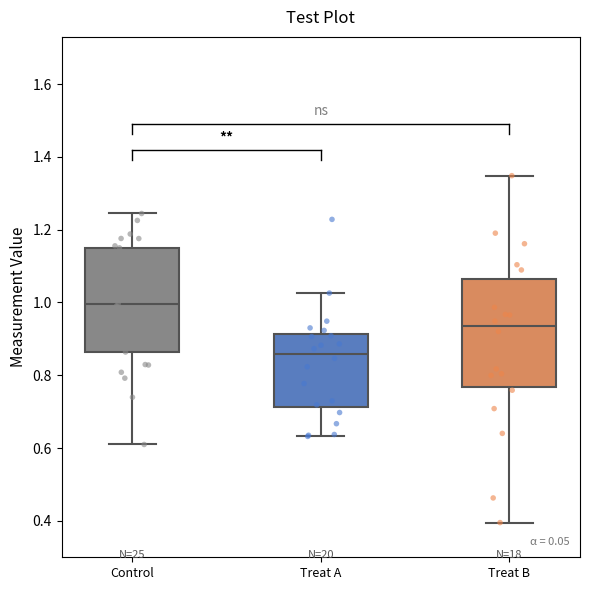
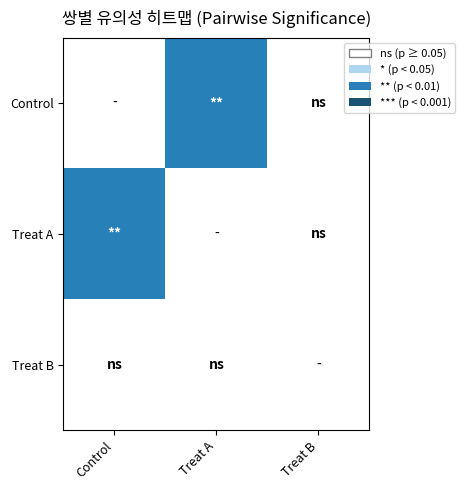

Generate these figures, in order, with matplotlib:
#!/usr/bin/env python3
"""Plot generation for statistical analysis dashboard."""

import io
import warnings
from typing import Any

import matplotlib
matplotlib.use("Agg")  # Non-interactive backend for server-side rendering

import matplotlib.pyplot as plt
import matplotlib.font_manager as fm

# Configure Korean font support
def _set_korean_font() -> None:
    """Set matplotlib font to support Korean characters."""
    # macOS Korean fonts
    korean_fonts = ["AppleGothic", "Apple SD Gothic Neo", "NanumGothic", "Malgun Gothic"]
    available = {f.name for f in fm.fontManager.ttflist}
    for font in korean_fonts:
        if font in available:
            plt.rcParams["font.family"] = font
            plt.rcParams["axes.unicode_minus"] = False
            return
    # Fallback: suppress glyph warnings
    import warnings
    warnings.filterwarnings("ignore", message="Glyph.*missing from font")

_set_korean_font()
import matplotlib.patches as mpatches
import numpy as np
import seaborn as sns
import pandas as pd


def format_p_annotation(p_value: float) -> str:
    """
    Convert p-value to significance annotation string.

    Args:
        p_value: The p-value from the statistical test.

    Returns:
        "***" for p < 0.001, "**" for p < 0.01, "*" for p < 0.05, "ns" otherwise.
    """
    if p_value < 0.001:
        return "***"
    elif p_value < 0.01:
        return "**"
    elif p_value < 0.05:
        return "*"
    else:
        return "ns"


def add_significance_brackets(
    ax: plt.Axes,
    x_positions: list[float],
    pairs: list[tuple[int, int]],
    p_values: list[float],
    y_max: float,
    step: float = 0.05,
) -> None:
    """
    Draw significance brackets above a boxplot.

    Args:
        ax: Matplotlib axes.
        x_positions: X positions of each group (0-indexed).
        pairs: List of (group_index_a, group_index_b) tuples to annotate.
        p_values: Corresponding p-values for each pair.
        y_max: Maximum y value in the plot (to position brackets above data).
        step: Vertical step between brackets (as fraction of y range).
    """
    y_range = ax.get_ylim()[1] - ax.get_ylim()[0]
    current_y = y_max + y_range * 0.05

    for i, ((idx_a, idx_b), p_val) in enumerate(zip(pairs, p_values)):
        annotation = format_p_annotation(p_val)
        x_a = x_positions[idx_a]
        x_b = x_positions[idx_b]

        # Draw bracket
        bracket_y = current_y + i * y_range * step
        tick_height = y_range * 0.02

        # Horizontal bar
        ax.plot([x_a, x_b], [bracket_y, bracket_y], "k-", linewidth=1.0, zorder=5)
        # Left tick
        ax.plot([x_a, x_a], [bracket_y - tick_height, bracket_y], "k-", linewidth=1.0, zorder=5)
        # Right tick
        ax.plot([x_b, x_b], [bracket_y - tick_height, bracket_y], "k-", linewidth=1.0, zorder=5)

        # Annotation text
        mid_x = (x_a + x_b) / 2
        ax.text(
            mid_x,
            bracket_y + y_range * 0.01,
            annotation,
            ha="center",
            va="bottom",
            fontsize=10,
            fontweight="bold" if annotation != "ns" else "normal",
            color="black" if annotation != "ns" else "gray",
        )


def create_boxplot(
    data_dict: dict[str, np.ndarray],
    title: str,
    y_label: str,
    sig_pairs: list[tuple[str, str, float]],
    alpha: float = 0.05,
) -> bytes:
    """
    Create a box plot with individual data points and significance brackets.

    Args:
        data_dict: {group_name: values_array}
        title: Plot title.
        y_label: Y-axis label.
        sig_pairs: List of (group_a_name, group_b_name, p_value) for brackets.
        alpha: Significance level (used for title annotation).

    Returns:
        PNG image as bytes.
    """
    n_groups = len(data_dict)
    fig_width = max(6.0, n_groups * 1.5)
    fig, ax = plt.subplots(figsize=(fig_width, 6))

    group_names = list(data_dict.keys())
    group_values = [data_dict[name] for name in group_names]

    # Color palette: first group (control) in gray, rest in muted colors
    palette = ["#888888"] + sns.color_palette("muted", n_colors=max(n_groups - 1, 1)).as_hex()
    if len(palette) < n_groups:
        palette = sns.color_palette("muted", n_colors=n_groups).as_hex()

    # Build DataFrame for seaborn
    data_rows = []
    for name, values in data_dict.items():
        for v in values:
            data_rows.append({"group": name, "value": float(v)})
    df_plot = pd.DataFrame(data_rows)

    # Box plot
    with warnings.catch_warnings():
        warnings.simplefilter("ignore")
        sns.boxplot(
            data=df_plot,
            x="group",
            y="value",
            order=group_names,
            palette=palette,
            width=0.5,
            fliersize=0,
            ax=ax,
            linewidth=1.5,
        )

        # Strip plot overlay (individual data points)
        sns.stripplot(
            data=df_plot,
            x="group",
            y="value",
            order=group_names,
            palette=palette,
            size=4,
            alpha=0.6,
            jitter=True,
            ax=ax,
        )

    # Calculate y_max for bracket placement
    all_values = np.concatenate([v for v in group_values if len(v) > 0])
    y_max = float(np.max(all_values)) if len(all_values) > 0 else 1.0
    y_min = float(np.min(all_values)) if len(all_values) > 0 else 0.0

    # Set y limits with some padding
    y_range = max(y_max - y_min, 0.1)
    ax.set_ylim(y_min - y_range * 0.1, y_max + y_range * 0.4)

    # Add significance brackets
    if sig_pairs:
        x_positions = list(range(n_groups))
        name_to_idx = {name: i for i, name in enumerate(group_names)}

        pairs_idx = []
        p_vals = []
        for grp_a, grp_b, p_val in sig_pairs:
            if grp_a in name_to_idx and grp_b in name_to_idx:
                pairs_idx.append((name_to_idx[grp_a], name_to_idx[grp_b]))
                p_vals.append(p_val)

        if pairs_idx:
            add_significance_brackets(ax, x_positions, pairs_idx, p_vals, y_max)

    # Labels and formatting
    ax.set_title(title, fontsize=12, pad=10)
    ax.set_xlabel("")
    ax.set_ylabel(y_label, fontsize=11)
    tick_labels = [name if len(name) <= 15 else name[:13] + ".." for name in group_names]
    ax.set_xticks(range(n_groups))
    ax.set_xticklabels(
        tick_labels,
        rotation=15 if n_groups > 4 else 0,
        ha="right" if n_groups > 4 else "center",
        fontsize=9,
    )

    # Add sample size below each box
    for i, (name, values) in enumerate(data_dict.items()):
        ax.text(
            i,
            y_min - y_range * 0.08,
            f"N={len(values)}",
            ha="center",
            va="top",
            fontsize=8,
            color="#555555",
        )

    # Add alpha annotation
    ax.text(
        0.98, 0.02,
        f"α = {alpha}",
        transform=ax.transAxes,
        ha="right",
        va="bottom",
        fontsize=8,
        color="#777777",
    )

    plt.tight_layout()

    # Export to bytes
    buf = io.BytesIO()
    plt.savefig(buf, format="png", dpi=150, bbox_inches="tight")
    plt.close(fig)
    buf.seek(0)
    return buf.read()


def create_significance_heatmap(
    columns: list[str],
    pairwise_results: dict[tuple[str, str], dict],
    alpha: float = 0.05,
) -> bytes:
    """
    Create a pairwise significance heatmap.

    Color scheme:
      - White: ns (not significant)
      - Light blue: * (p < 0.05)
      - Blue: ** (p < 0.01)
      - Dark blue: *** (p < 0.001)
      - "-" on diagonal

    Args:
        columns: List of column/group names.
        pairwise_results: Dict mapping (col_a, col_b) to result dicts with p_value.
        alpha: Significance level.

    Returns:
        PNG image as bytes.
    """
    n = len(columns)
    if n < 2:
        # Return a blank image if fewer than 2 columns
        fig, ax = plt.subplots(figsize=(4, 4))
        ax.text(0.5, 0.5, "데이터 부족", ha="center", va="center", transform=ax.transAxes)
        buf = io.BytesIO()
        plt.savefig(buf, format="png", dpi=100)
        plt.close(fig)
        buf.seek(0)
        return buf.read()

    # Build p-value matrix
    p_matrix = np.ones((n, n))  # 1.0 = not significant
    annotation_matrix = [["" for _ in range(n)] for _ in range(n)]

    col_to_idx = {col: i for i, col in enumerate(columns)}

    for i in range(n):
        annotation_matrix[i][i] = "-"
        p_matrix[i][i] = np.nan

    for (col_a, col_b), result in pairwise_results.items():
        if col_a not in col_to_idx or col_b not in col_to_idx:
            continue
        i, j = col_to_idx[col_a], col_to_idx[col_b]
        p_val = result.get("p_value")
        if p_val is not None:
            p_matrix[i][j] = float(p_val)
            p_matrix[j][i] = float(p_val)
            annotation_matrix[i][j] = format_p_annotation(float(p_val))
            annotation_matrix[j][i] = format_p_annotation(float(p_val))

    # Color mapping: lower p = darker blue
    # Convert p-values to color levels: ns=0, *=1, **=2, ***=3
    color_matrix = np.zeros((n, n))
    for i in range(n):
        for j in range(n):
            if i == j:
                color_matrix[i][j] = np.nan
                continue
            p = p_matrix[i][j]
            if p < 0.001:
                color_matrix[i][j] = 3
            elif p < 0.01:
                color_matrix[i][j] = 2
            elif p < 0.05:
                color_matrix[i][j] = 1
            else:
                color_matrix[i][j] = 0

    fig_size = max(5, n * 0.9)
    fig, ax = plt.subplots(figsize=(fig_size, fig_size))

    # Custom colormap: white -> light blue -> blue -> dark blue
    from matplotlib.colors import LinearSegmentedColormap
    colors = ["#FFFFFF", "#AED6F1", "#2980B9", "#1A5276"]
    cmap = LinearSegmentedColormap.from_list("significance", colors, N=4)

    with warnings.catch_warnings():
        warnings.simplefilter("ignore")
        im = ax.imshow(color_matrix, cmap=cmap, vmin=0, vmax=3, aspect="auto")

    # Add text annotations
    for i in range(n):
        for j in range(n):
            text = annotation_matrix[i][j]
            if text:
                color = "white" if color_matrix[i][j] >= 2 else "black"
                ax.text(j, i, text, ha="center", va="center",
                       fontsize=10, color=color, fontweight="bold" if text != "-" else "normal")

    # Axis labels
    ax.set_xticks(range(n))
    ax.set_yticks(range(n))
    short_names = [c if len(c) <= 12 else c[:10] + ".." for c in columns]
    ax.set_xticklabels(short_names, rotation=45, ha="right", fontsize=9)
    ax.set_yticklabels(short_names, fontsize=9)

    ax.set_title("쌍별 유의성 히트맵 (Pairwise Significance)", fontsize=12, pad=10)

    # Legend
    legend_elements = [
        mpatches.Patch(facecolor="#FFFFFF", edgecolor="gray", label="ns (p ≥ 0.05)"),
        mpatches.Patch(facecolor="#AED6F1", label="* (p < 0.05)"),
        mpatches.Patch(facecolor="#2980B9", label="** (p < 0.01)"),
        mpatches.Patch(facecolor="#1A5276", label="*** (p < 0.001)"),
    ]
    ax.legend(handles=legend_elements, loc="upper right",
              bbox_to_anchor=(1.3, 1), fontsize=8)

    plt.tight_layout()

    buf = io.BytesIO()
    plt.savefig(buf, format="png", dpi=150, bbox_inches="tight")
    plt.close(fig)
    buf.seek(0)
    return buf.read()


if __name__ == "__main__":
    # Quick smoke test
    import numpy as np

    rng = np.random.default_rng(42)
    test_data = {
        "Control": rng.normal(1.0, 0.2, 25),
        "Treat A": rng.normal(0.8, 0.2, 20),
        "Treat B": rng.normal(0.9, 0.3, 18),
    }

    sig_pairs = [("Control", "Treat A", 0.004), ("Control", "Treat B", 0.12)]
    png_bytes = create_boxplot(test_data, "Test Plot", "Measurement Value", sig_pairs)
    print(f"박스플롯 PNG 크기: {len(png_bytes)} bytes")

    pairwise = {
        ("Control", "Treat A"): {"p_value": 0.004},
        ("Control", "Treat B"): {"p_value": 0.12},
        ("Treat A", "Treat B"): {"p_value": 0.31},
    }
    heatmap_bytes = create_significance_heatmap(list(test_data.keys()), pairwise)
    print(f"히트맵 PNG 크기: {len(heatmap_bytes)} bytes")
    print("시각화 테스트 완료")
